The GitHub repository Baird-Li/Lizhipeng1 contains a labelled image folder "半导体芯片表面缺陷检测(预处理后)" with 4 categories: ZF scratch, broken, pin break, scratch. Examples follow, each with its label.

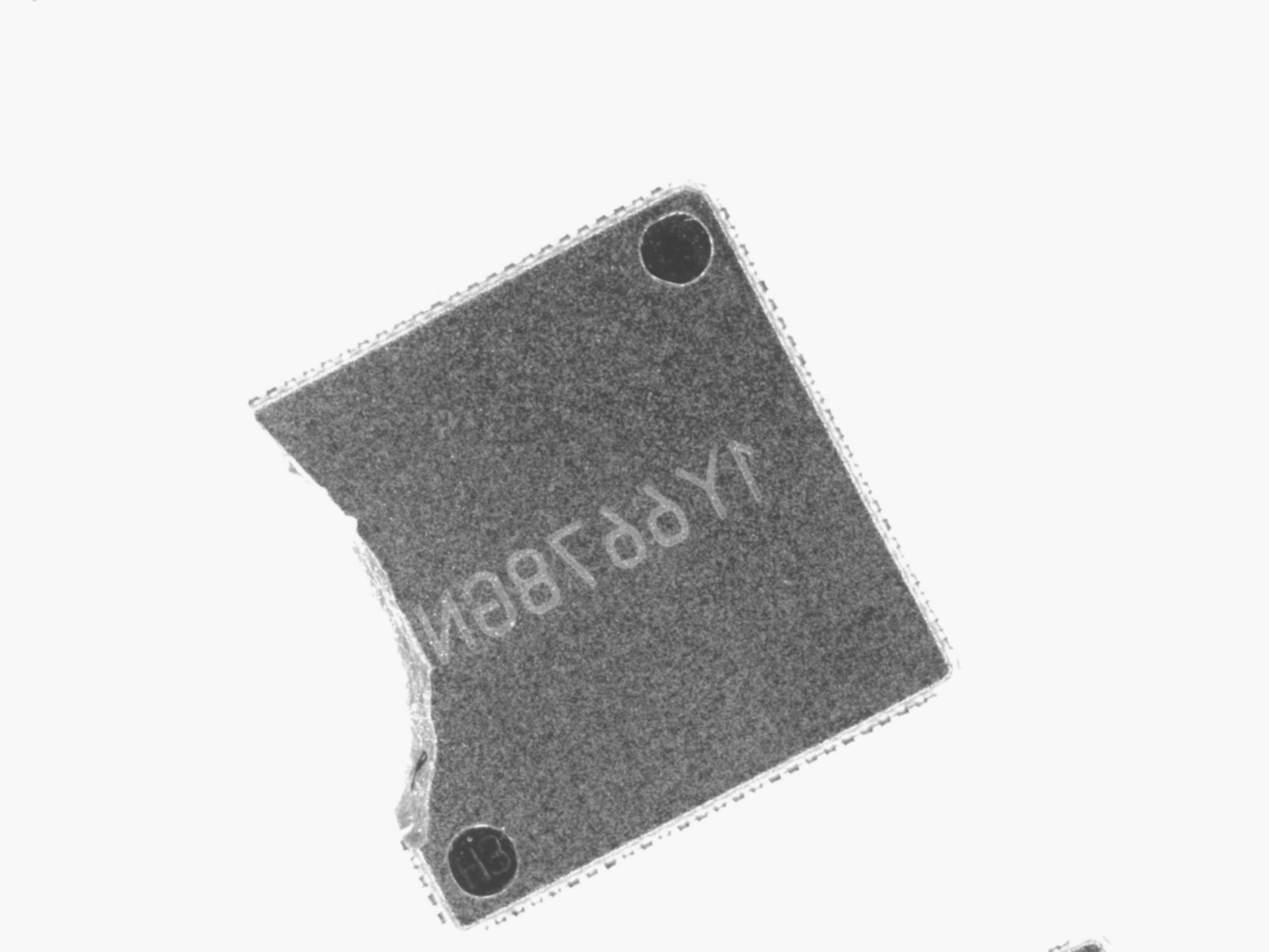
Label: broken

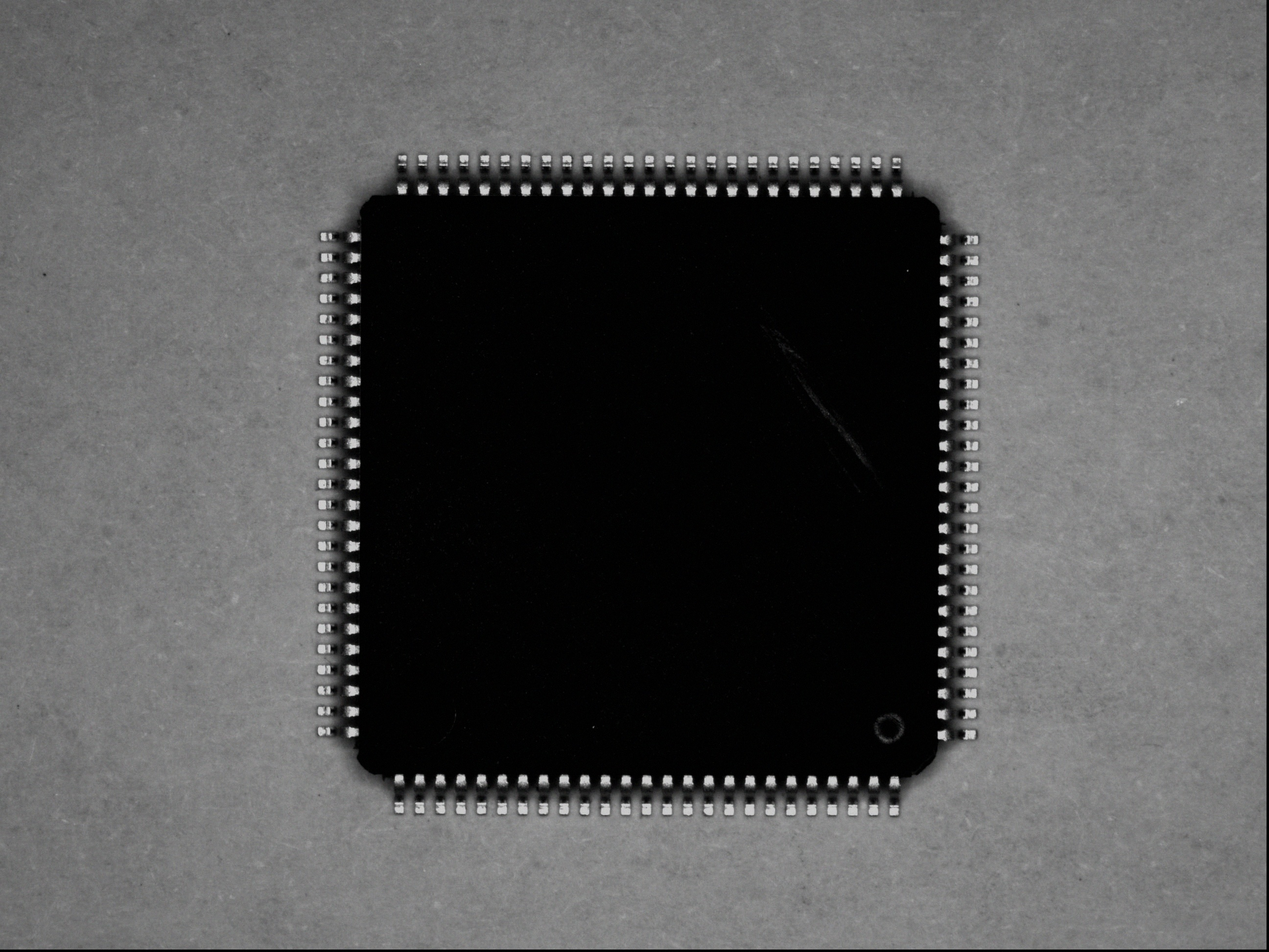
Label: scratch

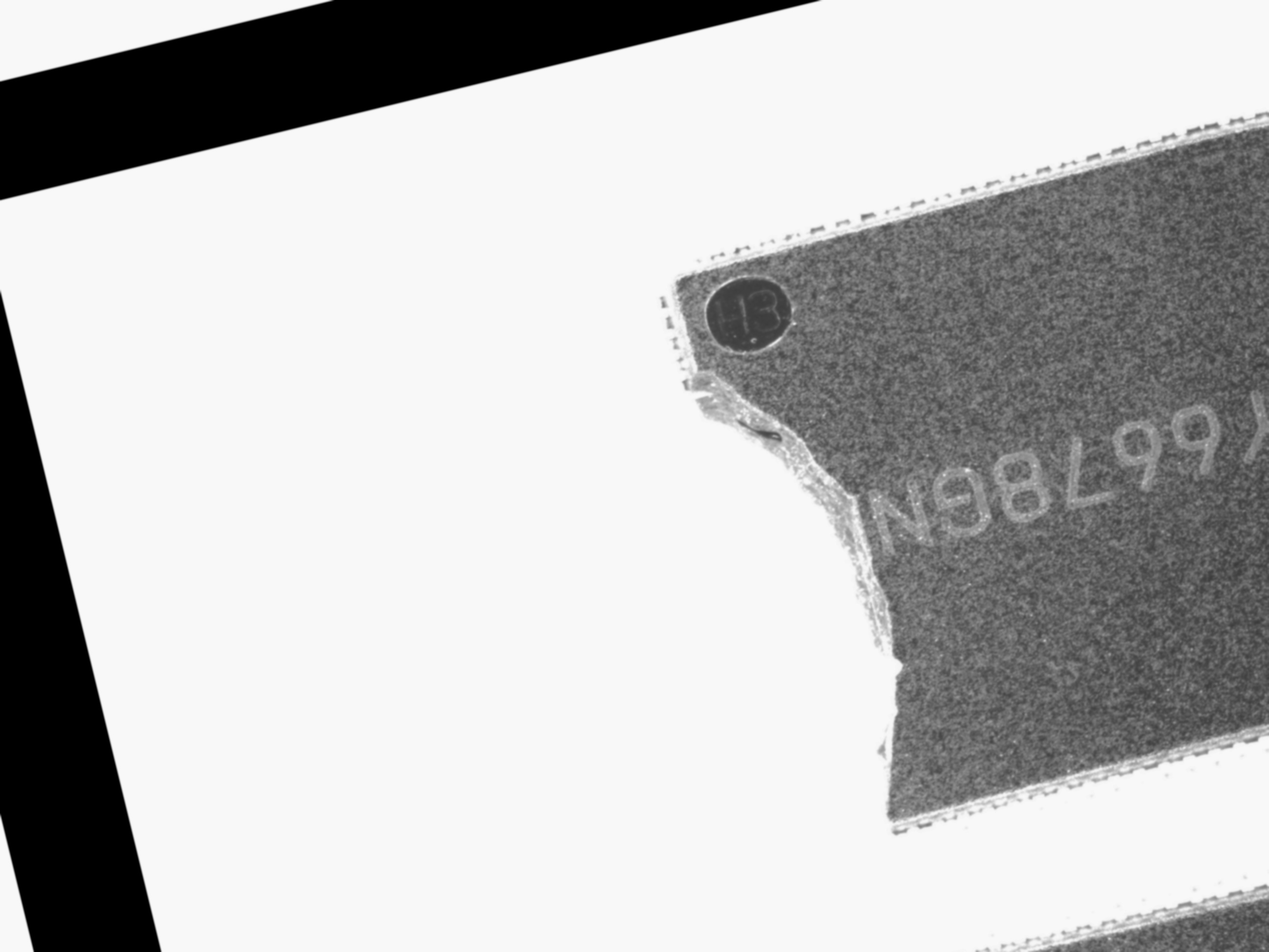
Label: broken

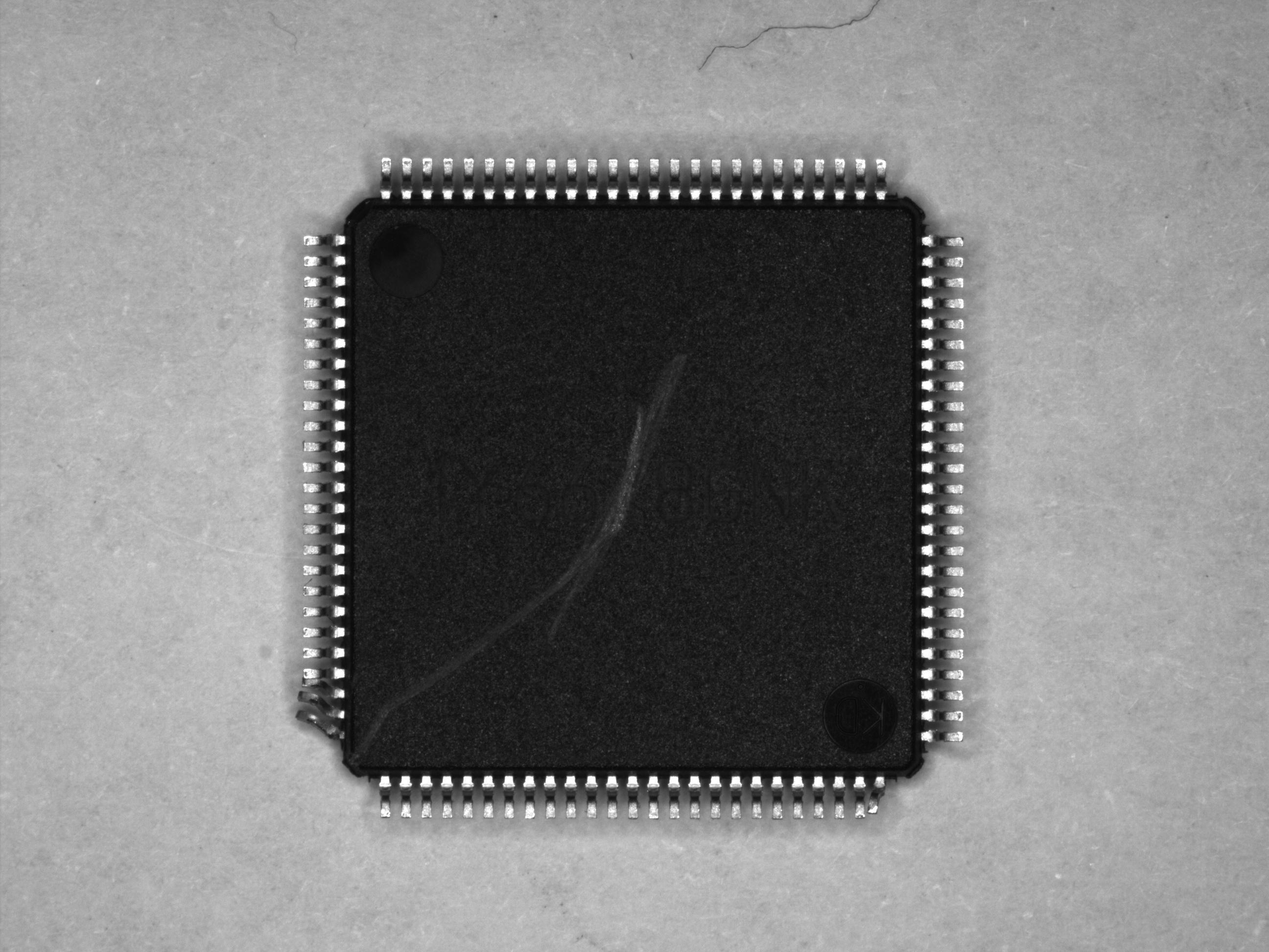
Label: scratch

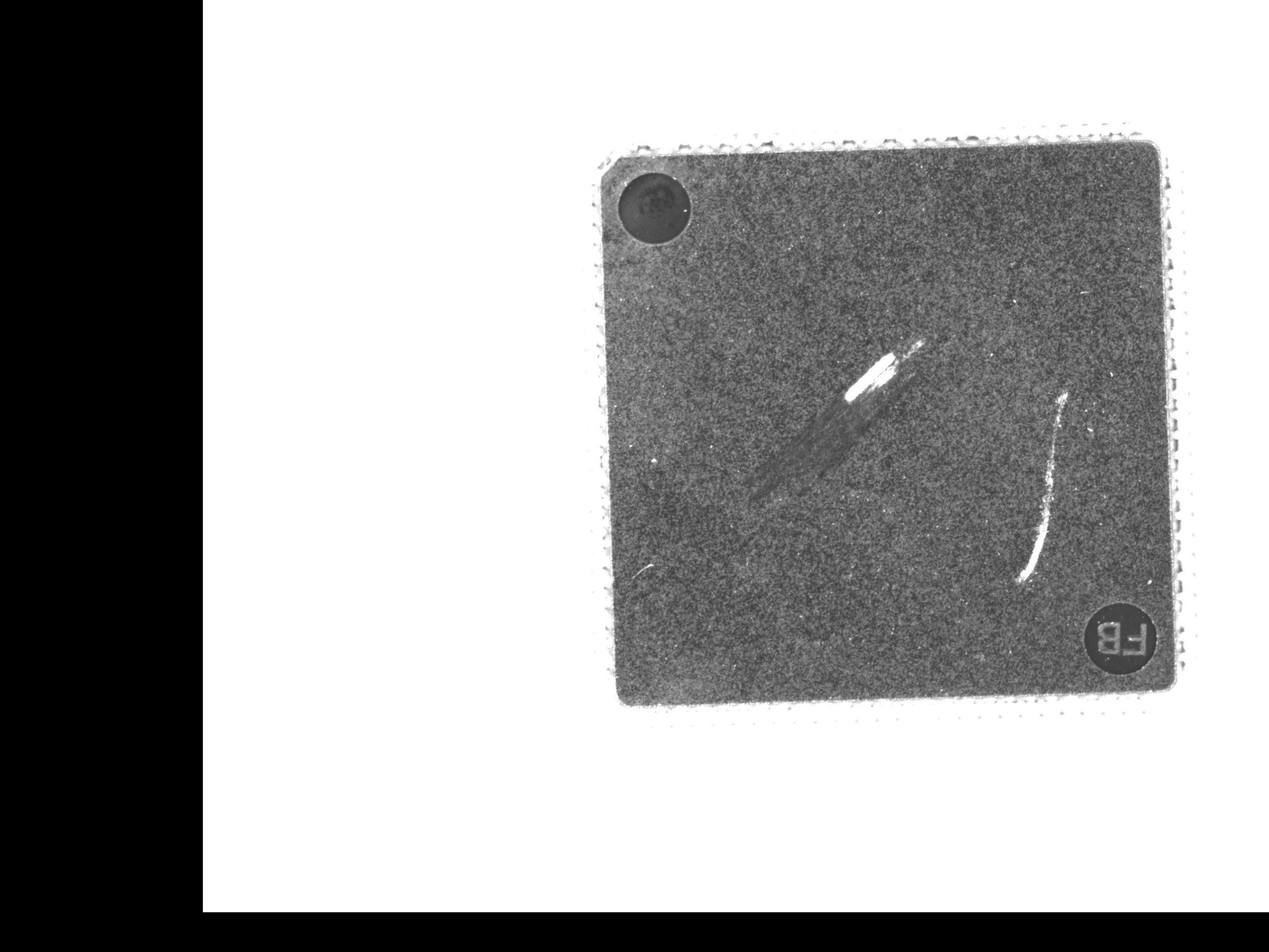
Label: ZF scratch

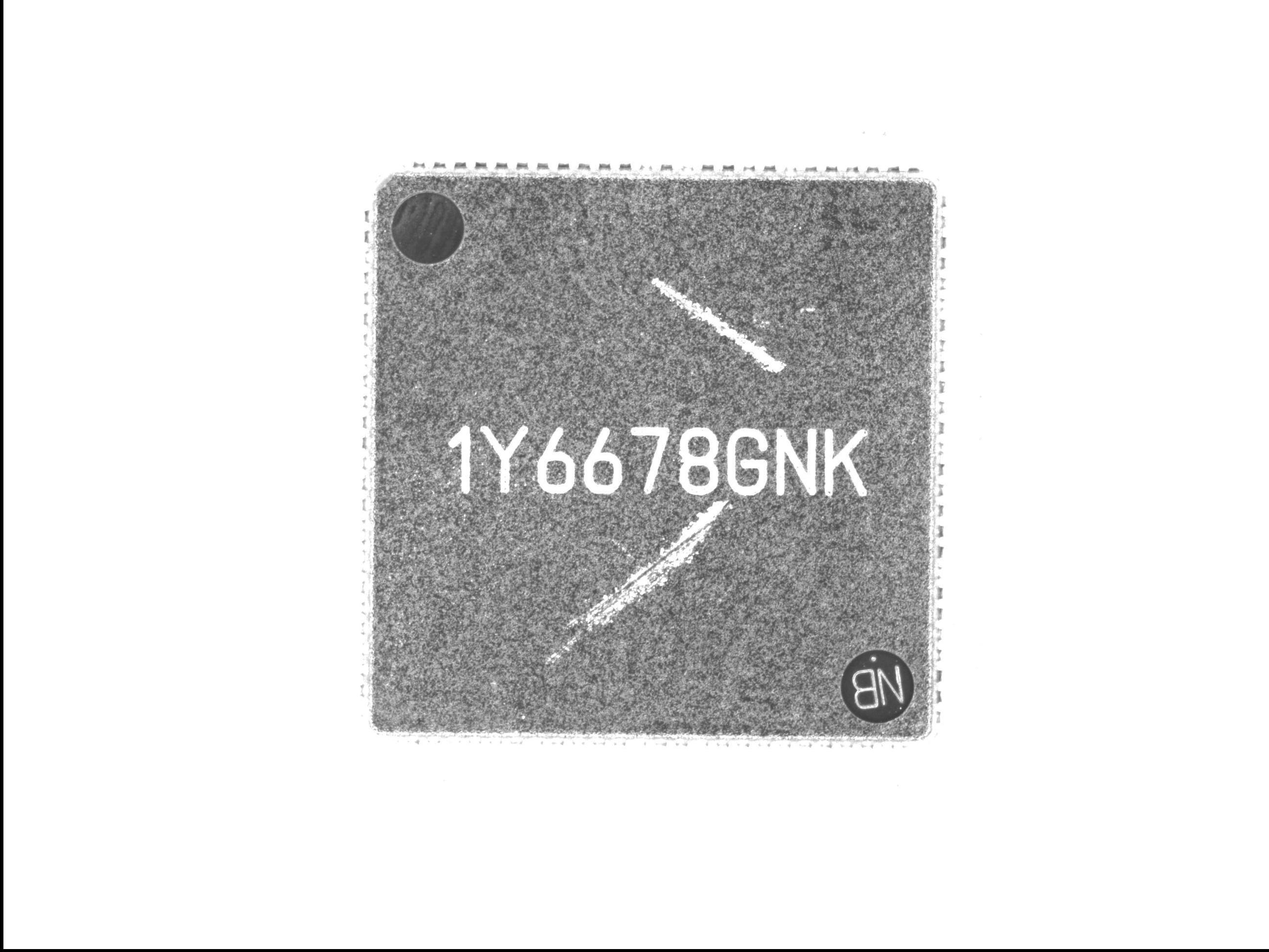
Label: ZF scratch
